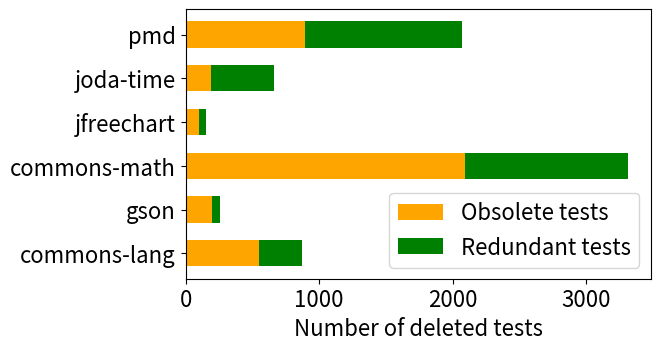

Python code for this plot: (Note: this script raises an exception after producing the figure.)
"""
Generate bargraphs for deleted tests and test deletion commits patterns [rq2]
"""
import os.path
from pathlib import Path
import pandas as pd
import os
import json
import matplotlib.pyplot as plt
import numpy as np
import matplotlib.dates as mdates
from collections import defaultdict
import seaborn as sns

plt.rcParams.update({"font.size": 16})

OUT_DIR = "../io/rq2/figures/"
fig, ax = plt.subplots(figsize=(7, 3.5))

projects = (
    "commons-lang",
    "gson",
    "commons-math",
    "jfreechart",
    "joda-time",
    "pmd",
)
deleted_tests = {
    "Obsolete": [546, 197, 2090, 98, 191, 897],
    "Redundant": [323, 63, 1226, 53, 469, 1173],
}
labels = {
    "Obsolete": "Obsolete tests",
    "Redundant": "Redundant tests",
}
colors = {"Obsolete": "orange", "Redundant": "green"}
width = 0.6

# Create an array of project indices for the x-axis
indices = np.arange(len(projects))

fig, ax = plt.subplots(figsize=(6, 3.5))

# Plot each category as a stacked horizontal bar
bottom = np.zeros(len(projects))
for index, (category, values) in enumerate(deleted_tests.items()):
    ax.barh(
        projects,
        values,
        label=labels[category],
        left=bottom,
        color=colors[category],
        height=width,
        align="center",
    )
    bottom += values
    


plt.xlabel("Number of deleted tests")
plt.ylabel("")
ax.legend(["Obsolete tests", "Redundant tests"], loc="lower right")


# function to add value labels
# def addlabels(x, y):
#     for i in range(len(x)):
#         plt.text(i, y[i], y[i], ha="center")

# addlabels(df_rq21["projects"], df_rq21["abc"])

# plt.gcf().subplots_adjust(left=0, bottom=0.2,  top=1, right=1, hspace = 0, wspace = 0)
# plt.margins(0,0)
fig.savefig(OUT_DIR + "deleted_with_source_code00.pdf", dpi=1200, bbox_inches="tight")
fig.savefig(OUT_DIR + "deleted_with_source_code00.png", dpi=1200, bbox_inches="tight")
# plt.show()
